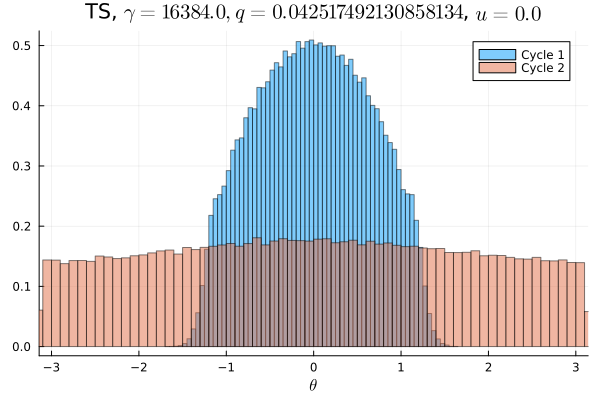

The data file committed next to this chart (first rows):
Cycle 1, Cycle 2
0.0, 0.009038
0.0, 0.009184
0.0, 0.008909
0.0, 0.009016
0.0, 0.008806
0.0, 0.008616
0.0, 0.009069
0.0, 0.009078
0.0, 0.008844
0.0, 0.008841
0.0, 0.009237
0.0, 0.009672
0.0, 0.0092
0.0, 0.009253
0.0, 0.009275
0.0, 0.009272
0.0, 0.00955
0.0, 0.009306
0.0, 0.009419
0.0, 0.009659
0.0, 0.009794
0.0, 0.01003
0.0, 0.009897
6.25e-6, 0.009991
1.875e-5, 0.01003
9.6875e-5, 0.009709
0.0003156, 0.009912
0.0009719, 0.01056
0.002606, 0.01013
0.005537, 0.01035
0.01025, 0.01025
0.01433, 0.01048
0.01541, 0.01066
0.01666, 0.01041
0.01841, 0.01072
0.0209, 0.01079
0.02145, 0.01055
0.02354, 0.01051
0.0248, 0.01093
0.02532, 0.01145
0.02747, 0.01112
0.02738, 0.01035
0.02903, 0.01088
0.02938, 0.01136
0.03012, 0.01119
0.03044, 0.01102
0.03059, 0.01117
0.03173, 0.011
0.03141, 0.011
0.03208, 0.01108
0.03147, 0.01132
0.03167, 0.01124
0.03117, 0.01116
0.03155, 0.011
0.03035, 0.01074
0.03003, 0.01094
0.02954, 0.01089
0.02875, 0.01126
0.02771, 0.01059
0.02738, 0.01084
... 40 more rows
